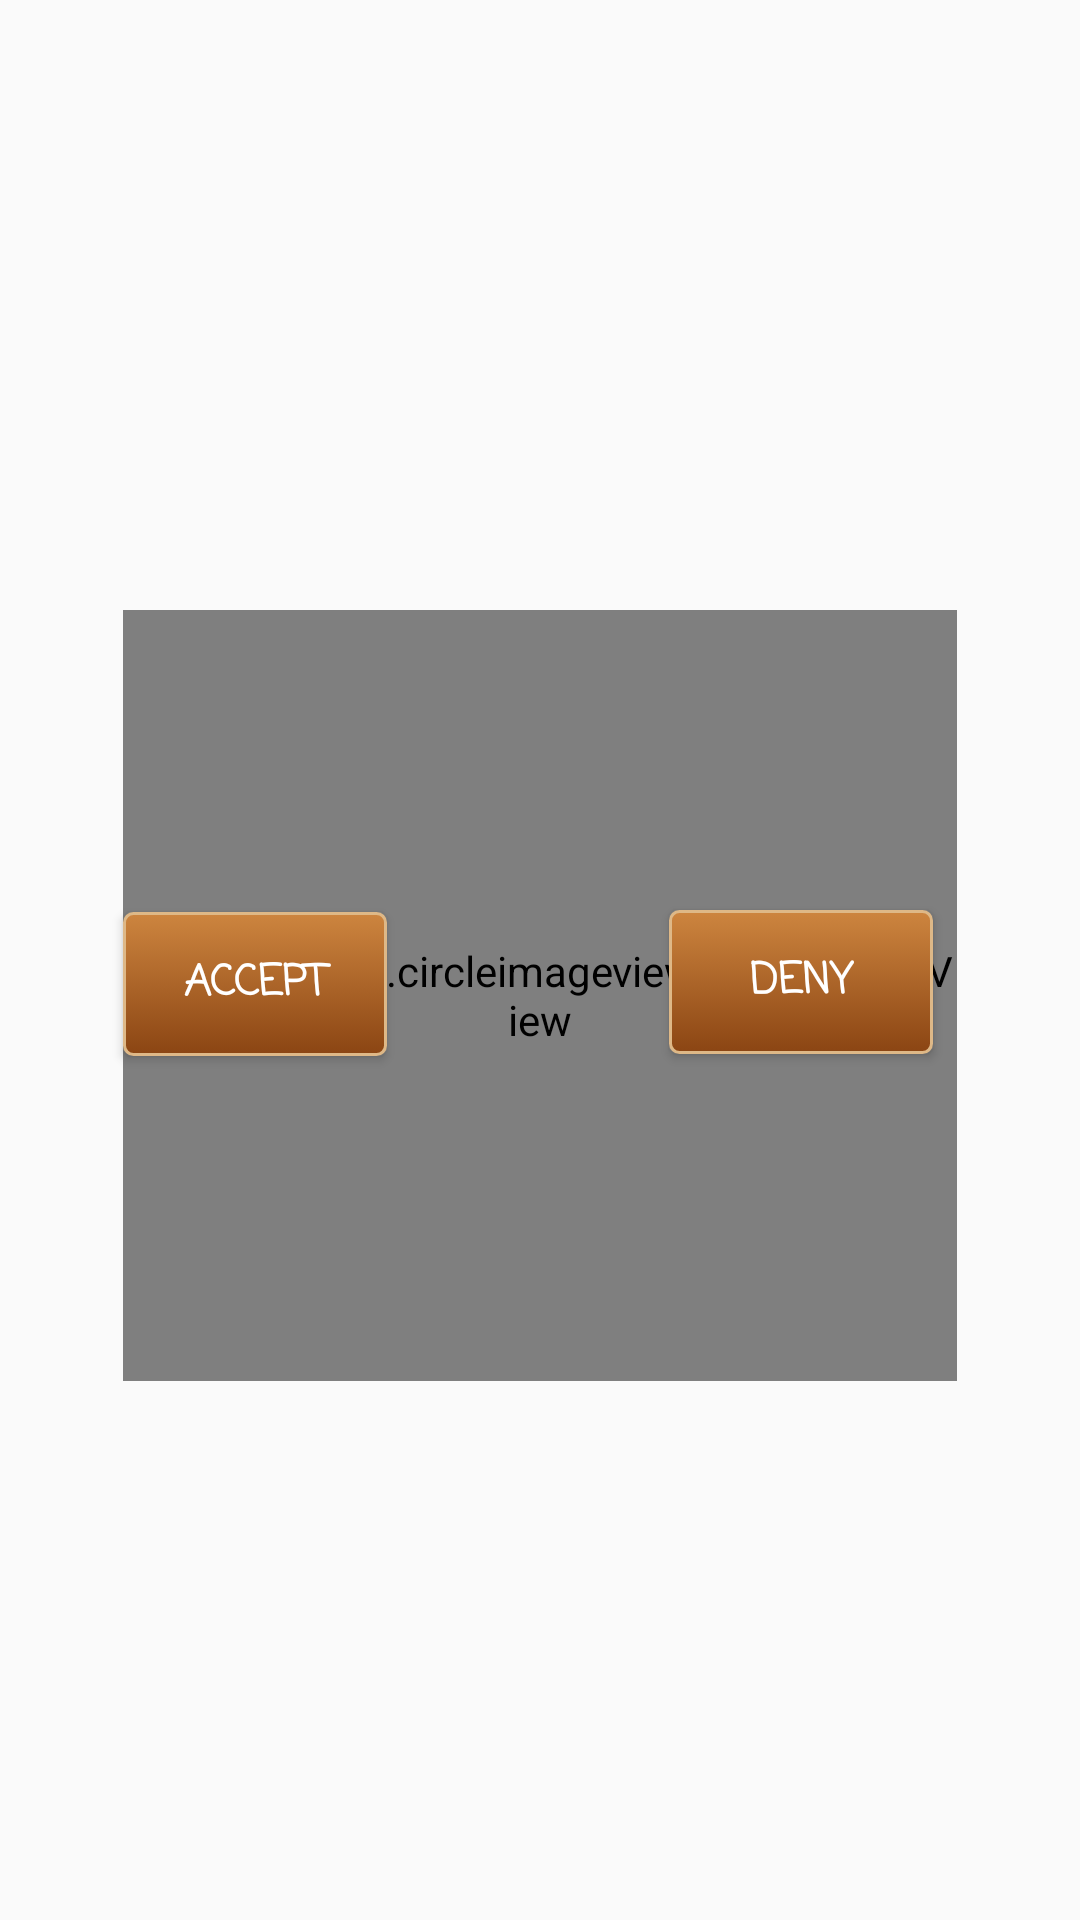

The Android layout XML behind this screen, and the referenced resources:
<!-- AndroidManifest.xml: application theme AppTheme -->
<!-- res/layout/petinterface.xml -->
<?xml version="1.0" encoding="utf-8"?>
<android.support.constraint.ConstraintLayout xmlns:android="http://schemas.android.com/apk/res/android"
    xmlns:app="http://schemas.android.com/apk/res-auto"
    xmlns:tools="http://schemas.android.com/tools"
    android:layout_width="match_parent"
    android:layout_height="match_parent">

    <de.hdodenhof.circleimageview.CircleImageView
        android:id="@+id/pet_round_image2"

        android:layout_width="278dp"
        android:layout_height="257dp"
        android:layout_gravity="center"
        android:src="@drawable/dog1"
        app:civ_border_color="@color/white"
        app:civ_border_width="10dp"

        android:layout_weight="0.18"
        app:layout_constraintTop_toTopOf="parent"
        android:layout_marginRight="8dp"
        app:layout_constraintRight_toRightOf="parent"
        android:layout_marginLeft="8dp"
        app:layout_constraintLeft_toLeftOf="parent"
        app:layout_constraintBottom_toBottomOf="parent"
        android:layout_marginTop="8dp"
        app:layout_constraintVertical_bias="0.532"
        android:layout_marginBottom="8dp" />

    <Button
        android:layout_width="wrap_content"
        android:layout_height="wrap_content"
        android:text="ACCEPT"
        android:fontFamily="casual"
        android:textStyle="bold"
        android:textColor="@color/white"
        android:background="@drawable/button_corners"
        android:id="@+id/button"
        android:layout_marginTop="0dp"
        app:layout_constraintLeft_toLeftOf="@+id/pet_round_image2"
        app:layout_constraintTop_toTopOf="@+id/pet_round_image2"
        android:layout_marginLeft="0dp"
        app:layout_constraintBottom_toBottomOf="@+id/pet_round_image2"
        android:layout_marginBottom="8dp" />

    <Button
        android:layout_width="wrap_content"
        android:layout_height="wrap_content"
        android:text="DENY"
        android:fontFamily="casual"
        android:textStyle="bold"
        android:textColor="@color/white"
        android:background="@drawable/button_corners"
        android:id="@+id/button2"
        android:layout_marginRight="8dp"
        app:layout_constraintRight_toRightOf="@+id/pet_round_image2"
        android:layout_marginTop="0dp"
        app:layout_constraintBottom_toBottomOf="@+id/pet_round_image2"
        android:layout_marginBottom="8dp"
        app:layout_constraintTop_toTopOf="@+id/pet_round_image2"
        app:layout_constraintVertical_bias="0.497" />


</android.support.constraint.ConstraintLayout>
<!-- resources referenced by this layout -->
<resources>
  <color name="white">#FFFFFF</color>
  <!-- drawable button_corners (drawable) -->
  <?xml version="1.0" encoding="utf-8"?>
  <selector xmlns:android="http://schemas.android.com/apk/res/android" >
      <item android:state_pressed="true" >
          <shape android:shape="rectangle"  >
              <corners android:radius="3dip" />
              <stroke android:width="1dip" android:color="@color/colorPrimaryDark" />
              <gradient android:angle="-90" android:startColor="@color/colorPrimary" android:endColor="#689a92"  />
          </shape>
      </item>
      <item android:state_focused="true">
          <shape android:shape="rectangle"  >
              <corners android:radius="3dip" />
              <stroke android:width="1dip" android:color="@color/colorPrimaryDark" />
              <solid android:color="#58857e"/>
          </shape>
      </item>
      <item >
          <shape android:shape="rectangle"  >
              <corners android:radius="3dip" />
              <stroke android:width="1dip" android:color="@color/colorPrimaryLight" />
              <gradient android:angle="-90" android:startColor="@color/colorPrimary" android:endColor="@color/colorPrimaryDark" />
          </shape>
      </item>
  </selector>
  <!-- drawable dog1: png bitmap (drawable, 118673 bytes) -->
  <style name="AppTheme" parent="Theme.AppCompat.Light.DarkActionBar">
          
          <item name="colorPrimary">@color/colorPrimary</item>
          <item name="colorPrimaryDark">@color/colorPrimaryDark</item>
          <item name="colorAccent">@color/colorAccent</item>
      </style>
  <color name="colorPrimaryDark">#8B4513</color>
  <color name="colorPrimary">#CD853F</color>
  <color name="colorPrimaryLight">#DEB887</color>
  <color name="colorAccent">#FFEBCD</color>
</resources>
